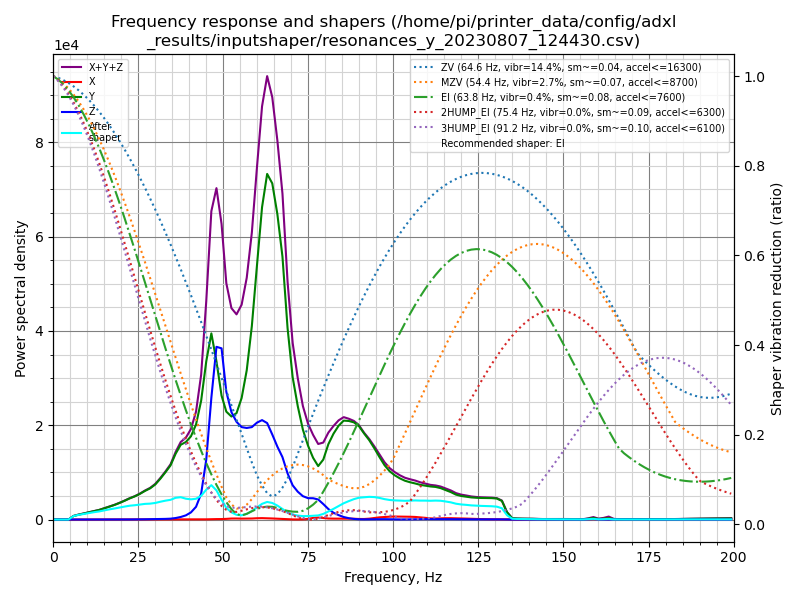

Source data for this figure (header and first rows):
freq, psd_x, psd_y, psd_z, psd_xyz
0.0, 4.286e+01, 1.810e+03, 5.364e+02, 2.389e+03
1.5, 9.736e+01, 1.041e+03, 3.666e+02, 1.505e+03
3.0, 9.313e+01, 1.178e+02, 5.219e+01, 2.631e+02
4.5, 9.871e+01, 1.111e+03, 3.583e+01, 1.245e+03
6.0, 1.225e+02, 4.585e+03, 4.190e+01, 4.750e+03
7.5, 1.364e+02, 7.894e+03, 4.656e+01, 8.077e+03
9.0, 1.562e+02, 1.160e+04, 6.410e+01, 1.182e+04
10.5, 1.768e+02, 1.627e+04, 8.444e+01, 1.653e+04
12.0, 1.889e+02, 2.150e+04, 8.005e+01, 2.177e+04
13.5, 2.024e+02, 2.750e+04, 8.729e+01, 2.779e+04
15.0, 2.533e+02, 3.574e+04, 1.024e+02, 3.609e+04
16.5, 3.184e+02, 4.536e+04, 1.398e+02, 4.581e+04
18.0, 3.953e+02, 5.591e+04, 1.905e+02, 5.649e+04
19.5, 5.127e+02, 6.891e+04, 2.509e+02, 6.967e+04
21.0, 5.666e+02, 8.405e+04, 3.564e+02, 8.497e+04
22.5, 4.576e+02, 1.014e+05, 5.107e+02, 1.024e+05
24.0, 4.756e+02, 1.185e+05, 6.969e+02, 1.196e+05
25.5, 5.929e+02, 1.395e+05, 9.967e+02, 1.410e+05
27.0, 7.568e+02, 1.647e+05, 1.492e+03, 1.669e+05
28.5, 7.880e+02, 1.892e+05, 2.133e+03, 1.921e+05
30.0, 7.025e+02, 2.236e+05, 3.092e+03, 2.274e+05
31.5, 8.662e+02, 2.734e+05, 3.929e+03, 2.782e+05
33.0, 1.101e+03, 3.318e+05, 4.636e+03, 3.375e+05
34.5, 1.360e+03, 3.973e+05, 6.488e+03, 4.052e+05
36.0, 1.618e+03, 5.042e+05, 1.161e+04, 5.175e+05
37.5, 1.617e+03, 5.966e+05, 2.049e+04, 6.187e+05
39.0, 1.396e+03, 6.425e+05, 3.465e+04, 6.785e+05
40.5, 1.145e+03, 7.166e+05, 6.156e+04, 7.793e+05
42.0, 1.101e+03, 8.489e+05, 1.139e+05, 9.639e+05
43.5, 1.328e+03, 1.099e+06, 2.390e+05, 1.339e+06
45.0, 2.006e+03, 1.513e+06, 5.736e+05, 2.089e+06
46.5, 3.408e+03, 1.840e+06, 1.204e+06, 3.048e+06
48.0, 4.624e+03, 1.614e+06, 1.762e+06, 3.381e+06
49.5, 5.183e+03, 1.303e+06, 1.801e+06, 3.109e+06
50.9, 7.300e+03, 1.167e+06, 1.382e+06, 2.556e+06
52.4, 1.132e+04, 1.147e+06, 1.196e+06, 2.354e+06
53.9, 1.195e+04, 1.219e+06, 1.119e+06, 2.350e+06
55.4, 1.094e+04, 1.431e+06, 1.088e+06, 2.529e+06
56.9, 1.133e+04, 1.805e+06, 1.107e+06, 2.923e+06
58.4, 1.286e+04, 2.400e+06, 1.147e+06, 3.560e+06
59.9, 1.654e+04, 3.231e+06, 1.233e+06, 4.480e+06
61.4, 1.843e+04, 4.074e+06, 1.297e+06, 5.390e+06
62.9, 1.719e+04, 4.618e+06, 1.289e+06, 5.925e+06
64.4, 1.471e+04, 4.599e+06, 1.164e+06, 5.778e+06
65.9, 1.179e+04, 4.276e+06, 1.021e+06, 5.308e+06
67.4, 8.227e+03, 3.764e+06, 8.935e+05, 4.666e+06
68.9, 4.379e+03, 2.801e+06, 6.756e+05, 3.481e+06
70.4, 2.244e+03, 2.126e+06, 5.119e+05, 2.640e+06
71.9, 1.707e+03, 1.731e+06, 4.252e+05, 2.158e+06
73.4, 2.927e+03, 1.402e+06, 3.647e+05, 1.770e+06
74.9, 1.030e+04, 1.177e+06, 3.402e+05, 1.527e+06
76.4, 2.627e+04, 1.002e+06, 3.458e+05, 1.374e+06
77.9, 3.377e+04, 8.842e+05, 3.322e+05, 1.250e+06
79.4, 2.579e+04, 1.011e+06, 2.610e+05, 1.298e+06
80.9, 1.779e+04, 1.296e+06, 1.803e+05, 1.494e+06
82.4, 1.604e+04, 1.502e+06, 1.188e+05, 1.637e+06
83.9, 1.635e+04, 1.671e+06, 7.889e+04, 1.767e+06
85.4, 1.715e+04, 1.794e+06, 4.572e+04, 1.857e+06
86.9, 1.588e+04, 1.819e+06, 2.495e+04, 1.860e+06
88.4, 1.497e+04, 1.824e+06, 1.183e+04, 1.851e+06
... 74 more rows
